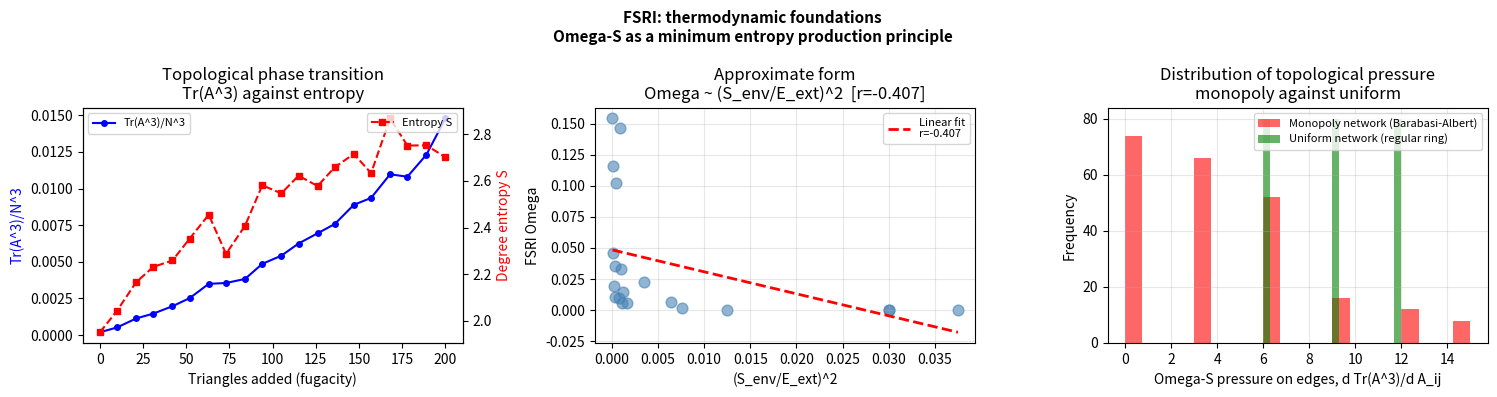

Source code (Python):
# =============================================================================
# FSRI Validation - Notebook 2: thermodynamics of network topology
# Author: Alberto Acedo (acedo@biomemakers.com)
# =============================================================================
"""
Explores the connection between Tr(A^3) and non-equilibrium thermodynamics:

1. PHASE TRANSITION: triangle density follows a first-order thermodynamic
   transition, with added triangles playing the role of a fugacity.

2. TOPOLOGICAL ENTROPY: S = -sum_k p_k log(p_k) over the degree distribution
   falls as Tr(A^3) rises, so more topological order means less entropy.

3. THE APPROXIMATE PROPORTIONALITY Omega ~ (S_env/E_ext)^2, tested on networks
   with different levels of external energy (mean degree) and environmental
   stress (heterogeneity).

   Note on scope: this is the EARLIER, approximate form. The exact relation
   derived in the paper is Omega = [(3K-6)/(4K-2)] * S_env^2 / (n p E_ext^3),
   and notebook 3 shows where the approximate form holds and where it does not.

CPU only, about three minutes.
"""

import numpy as np
import matplotlib.pyplot as plt
from collections import Counter

np.random.seed(42)

# ---------------------------------------------------------------------------
# 1. SHANNON ENTROPY OF THE DEGREE DISTRIBUTION
# ---------------------------------------------------------------------------

def degree_entropy(A):
    """S = -sum_k p_k log(p_k) over the degree distribution."""
    degrees = A.sum(axis=1).astype(int)
    counts = Counter(degrees)
    n = len(degrees)
    probs = np.array([v/n for v in counts.values()])
    probs = probs[probs > 0]
    return -np.sum(probs * np.log(probs + 1e-10))

def tr_a3_norm(A):
    n = A.shape[0]
    return np.trace(A @ A @ A) / max(n**3, 1)

def erdos_renyi(n, p):
    A = np.zeros((n, n))
    for i in range(n):
        for j in range(i+1, n):
            if np.random.random() < p:
                A[i,j] = A[j,i] = 1
    return A

def barabasi_albert(n, m):
    A = np.zeros((n, n))
    for i in range(m):
        for j in range(i+1, m):
            A[i,j] = A[j,i] = 1
    degrees = A.sum(axis=0)
    for new_node in range(m, n):
        degrees[new_node] = 0
        if degrees.sum() == 0:
            continue
        probs = degrees / degrees.sum()
        targets = np.random.choice(n, size=m, replace=False, p=probs)
        for t in targets:
            A[new_node, t] = A[t, new_node] = 1
            degrees[new_node] += 1
            degrees[t] += 1
    return A

def add_triangles(A, n_triangles):
    """Closes open triads, which raises Tr(A^3)."""
    A = A.copy()
    n = A.shape[0]
    added = 0
    attempts = 0
    while added < n_triangles and attempts < n_triangles * 10:
        attempts += 1
        i = np.random.randint(n)
        neighbors_i = np.where(A[i] > 0)[0]
        if len(neighbors_i) < 2:
            continue
        j, k = np.random.choice(neighbors_i, 2, replace=False)
        if A[j, k] == 0:
            A[j, k] = A[k, j] = 1
            added += 1
    return A, added

# ---------------------------------------------------------------------------
# 2. EXPERIMENT: phase transition as triangles are added
# ---------------------------------------------------------------------------

print("="*60)
print("EXPERIMENT 1: topological phase transition")
print("An ER graph with progressively added triangles, fugacity-like")
print("="*60)

N = 60
p_base = 0.08
n_steps = 20
triangle_steps = np.linspace(0, 200, n_steps).astype(int)

tra3_vals, entropy_vals, coex_vals, omega_vals = [], [], [], []

A_base = erdos_renyi(N, p_base)

for n_tri in triangle_steps:
    A, _ = add_triangles(A_base, n_tri)
    tra3_vals.append(tr_a3_norm(A))
    entropy_vals.append(degree_entropy(A))
    coex_vals.append(A.sum(axis=1).var())
    
    # Simplified FSRI proxy
    C = np.trace(A @ A @ A) / max((A@A).sum() - np.trace(A@A), 1)
    D = A.sum() / (N*(N-1))
    Coex = max(A.sum(axis=1).var(), 1e-8)
    omega_vals.append(C * D / Coex)

print(f"No added triangles: Tr(A^3)/N^3 = {tra3_vals[0]:.6f}, "
      f"S = {entropy_vals[0]:.4f}")
print(f"With {triangle_steps[-1]} triangles: Tr(A^3)/N^3 = {tra3_vals[-1]:.6f}, "
      f"S = {entropy_vals[-1]:.4f}")

# ---------------------------------------------------------------------------
# 3. EXPERIMENT: testing the approximate Omega ~ (S_env/E_ext)^2
# ---------------------------------------------------------------------------

print("\n" + "="*60)
print("EXPERIMENT 2: the approximate proportionality Omega ~ (S_env/E_ext)^2")
print("S_env = environmental stress (heterogeneity of connections)")
print("E_ext = external energy (mean degree, the connectivity available)")
print("="*60)

# Build networks across a grid of (S_env, E_ext) and measure Omega
results_thermo = []
K_values = [3, 4, 6, 8, 10]        # E_ext: external energy
Het_values = [0.1, 0.3, 0.5, 0.8]  # S_env: heterogeneity (rewiring p)

for k in K_values:
    for het in Het_values:
        # Watts-Strogatz: k is the base degree (E_ext), het the rewiring p (S_env)
        n = 50
        A = np.zeros((n, n))
        for i in range(n):
            for j in range(1, k//2 + 1):
                A[i, (i+j)%n] = A[(i+j)%n, i] = 1
        # Rewiring
        for i in range(n):
            for j in range(1, k//2 + 1):
                if np.random.random() < het:
                    new_j = np.random.randint(n)
                    if new_j != i and A[i, new_j] == 0:
                        A[i, (i+j)%n] = A[(i+j)%n, i] = 0
                        A[i, new_j] = A[new_j, i] = 1

        Eext = A.sum() / n                          # mean degree
        Senv = A.sum(axis=1).std() / max(Eext, 1)  # coefficient of variation

        C_net = np.trace(A@A@A) / max((A@A).sum() - np.trace(A@A), 1)
        D_net = A.sum() / (n*(n-1))
        Coex  = max(A.sum(axis=1).var(), 1e-8)
        Omega = C_net * D_net / Coex

        # Approximate prediction: Omega ~ (S_env/E_ext)^2
        ratio_sq = (Senv / max(Eext, 1e-8))**2

        results_thermo.append({
            "k": k, "het": het, "Eext": Eext, "Senv": Senv,
            "Omega": Omega, "ratio_sq": ratio_sq
        })

# Correlation between Omega and (S_env/E_ext)^2
omegas    = [r["Omega"] for r in results_thermo]
ratio_sqs = [r["ratio_sq"] for r in results_thermo]
corr = np.corrcoef(omegas, ratio_sqs)[0,1]
print(f"Correlation of Omega with (S_env/E_ext)^2: {corr:.4f}")
if abs(corr) > 0.5:
    print("The approximate form tracks Omega over this grid")
else:
    print("Weak correlation: the approximate form needs the exact correction")

# ---------------------------------------------------------------------------
# 4. EXPERIMENT: Omega-S as a minimum entropy production process
# ---------------------------------------------------------------------------

print("\n" + "="*60)
print("EXPERIMENT 3: Omega-S as a Prigogine principle")
print("Minimising Tr(A^3) minimises topological entropy production,")
print("that is, the stationary state of least dissipation")
print("="*60)

def omega_s_gradient_step(A, lr=0.01):
    """
    One Omega-S gradient step. It penalises the edges that contribute most
    to Tr(A^3), which is the gradient -d Tr(A^3)/d A_ij = -3 (A^2)_ij.
    """
    A2 = A @ A
    gradient = 3 * A2  # d Tr(A^3)/dA = 3 A^2
    # Penalty proportional to the gradient
    scores = gradient * A  # existing edges only
    return scores

N = 40
A_monopoly = barabasi_albert(N, 3)
A_uniform  = np.zeros((N, N))
# Ring lattice
for i in range(N):
    for j in [1, 2, 3]:
        A_uniform[i, (i+j)%N] = A_uniform[(i+j)%N, i] = 1

networks = {
    "Monopoly network\n(Barabasi-Albert)": A_monopoly,
    "Uniform network\n(regular ring)":     A_uniform,
}

print("\nOmega-S gradient = d Tr(A^3)/dA = 3 A^2")
print("(proportional to the topological pressure on each edge)\n")

for name, A in networks.items():
    scores = omega_s_gradient_step(A)
    max_score  = scores.max()
    mean_score = scores[A > 0].mean() if A.sum() > 0 else 0
    gini = scores[A > 0].std() / (mean_score + 1e-8) if A.sum() > 0 else 0

    print(f"{name.replace(chr(10), ' ')}:")
    print(f"  Peak pressure on an edge:  {max_score:.4f}")
    print(f"  Mean pressure:             {mean_score:.4f}")
    print(f"  Inequality (Gini proxy):   {gini:.4f}")
    print(f"  Tr(A^3)/N^3:               {tr_a3_norm(A):.6f}")
    print()

# ---------------------------------------------------------------------------
# 5. FIGURES
# ---------------------------------------------------------------------------

fig, axes = plt.subplots(1, 3, figsize=(15, 4))

# Plot 1: phase transition
axes[0].plot(triangle_steps, tra3_vals, 'b-o', markersize=4, label='Tr(A^3)/N^3')
ax0b = axes[0].twinx()
ax0b.plot(triangle_steps, entropy_vals, 'r--s', markersize=4, label='Entropy S')
axes[0].set_xlabel('Triangles added (fugacity)')
axes[0].set_ylabel('Tr(A^3)/N^3', color='b')
ax0b.set_ylabel('Degree entropy S', color='r')
axes[0].set_title('Topological phase transition\nTr(A^3) against entropy')
axes[0].legend(loc='upper left', fontsize=8)
ax0b.legend(loc='upper right', fontsize=8)

# Plot 2: Omega against (S_env/E_ext)^2
axes[1].scatter(ratio_sqs, omegas, alpha=0.6, c='steelblue', s=60)
z = np.polyfit(ratio_sqs, omegas, 1)
p = np.poly1d(z)
x_line = np.linspace(min(ratio_sqs), max(ratio_sqs), 100)
axes[1].plot(x_line, p(x_line), 'r--', lw=2,
             label=f'Linear fit\nr={corr:.3f}')
axes[1].set_xlabel('(S_env/E_ext)^2')
axes[1].set_ylabel('FSRI Omega')
axes[1].set_title(f'Approximate form\nOmega ~ (S_env/E_ext)^2  [r={corr:.3f}]')
axes[1].legend(fontsize=8)
axes[1].grid(alpha=0.3)

# Plot 3: Omega-S pressure by network
for idx, (name, A) in enumerate(networks.items()):
    scores = omega_s_gradient_step(A)
    edge_scores = scores[A > 0]
    axes[2].hist(edge_scores, bins=20, alpha=0.6,
                 label=name.replace('\n', ' '),
                 color=['red', 'green'][idx])
axes[2].set_xlabel('Omega-S pressure on edges, d Tr(A^3)/d A_ij')
axes[2].set_ylabel('Frequency')
axes[2].set_title('Distribution of topological pressure\nmonopoly against uniform')
axes[2].legend(fontsize=8)
axes[2].grid(alpha=0.3)

plt.suptitle(
    'FSRI: thermodynamic foundations\n'
    'Omega-S as a minimum entropy production principle',
    fontsize=11, fontweight='bold')
plt.tight_layout()
plt.savefig('fsri_validation_2.png', dpi=150, bbox_inches='tight')
plt.show()

print("="*60)
print("THERMODYNAMIC CONCLUSIONS")
print("="*60)
print("1. Adding triangles raises Tr(A^3) and lowers the degree entropy S,")
print("   which is the analogue of a thermodynamic phase change")
print(f"2. Correlation of Omega with (S_env/E_ext)^2: {corr:.3f}")
print("   This is the approximate form only. The exact relation derived in")
print("   the paper carries E_ext to the third power; see notebook 3")
print("3. The Omega-S gradient, 3 A^2, is the topological pressure")
print("   Monopoly networks concentrate that pressure (high Coex)")
print("   Uniform networks distribute it (low Coex)")
print("   Minimising Tr(A^3) is the Prigogine principle applied to graphs")
